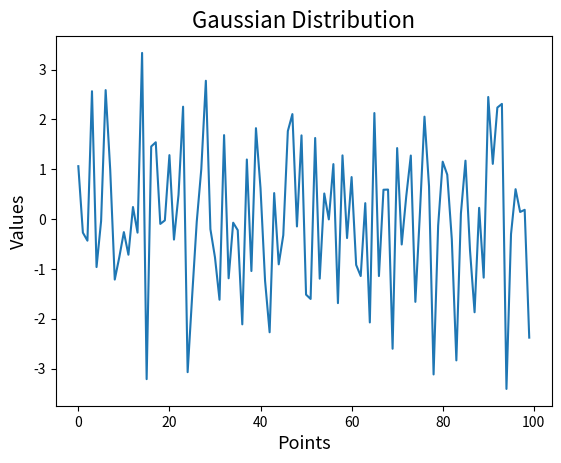

Source code (Python):
import numpy as np
from scipy.optimize import minimize
import matplotlib.pyplot as plt # plotting functions

# single array which contains both mean (0) and variance (1)
def negative_log_likelihood(v):
    l = 0.0
    f1 = 1.0 / np.sqrt(2.0 * np.pi * v[1]) 
    f2 = 2.0 * v[1]
    for x in X_data:
        l += np.log(f1 * np.exp(-np.square(x - v[0]) / f2))
    return -l

# 100 points drawn from a Gaussian distribution with zero mean and a standard
# deviation equal to 2.0
X_data = np.random.normal(loc=0.0, scale=np.sqrt(2.0), size=100)

# Display the 100 points
plt.plot(X_data)
plt.title('Gaussian Distribution', fontsize=16)
plt.xlabel('Points', fontsize=13)
plt.ylabel('Values', fontsize=13)



print(minimize(fun=negative_log_likelihood, x0=[0.0, 1.0]))
